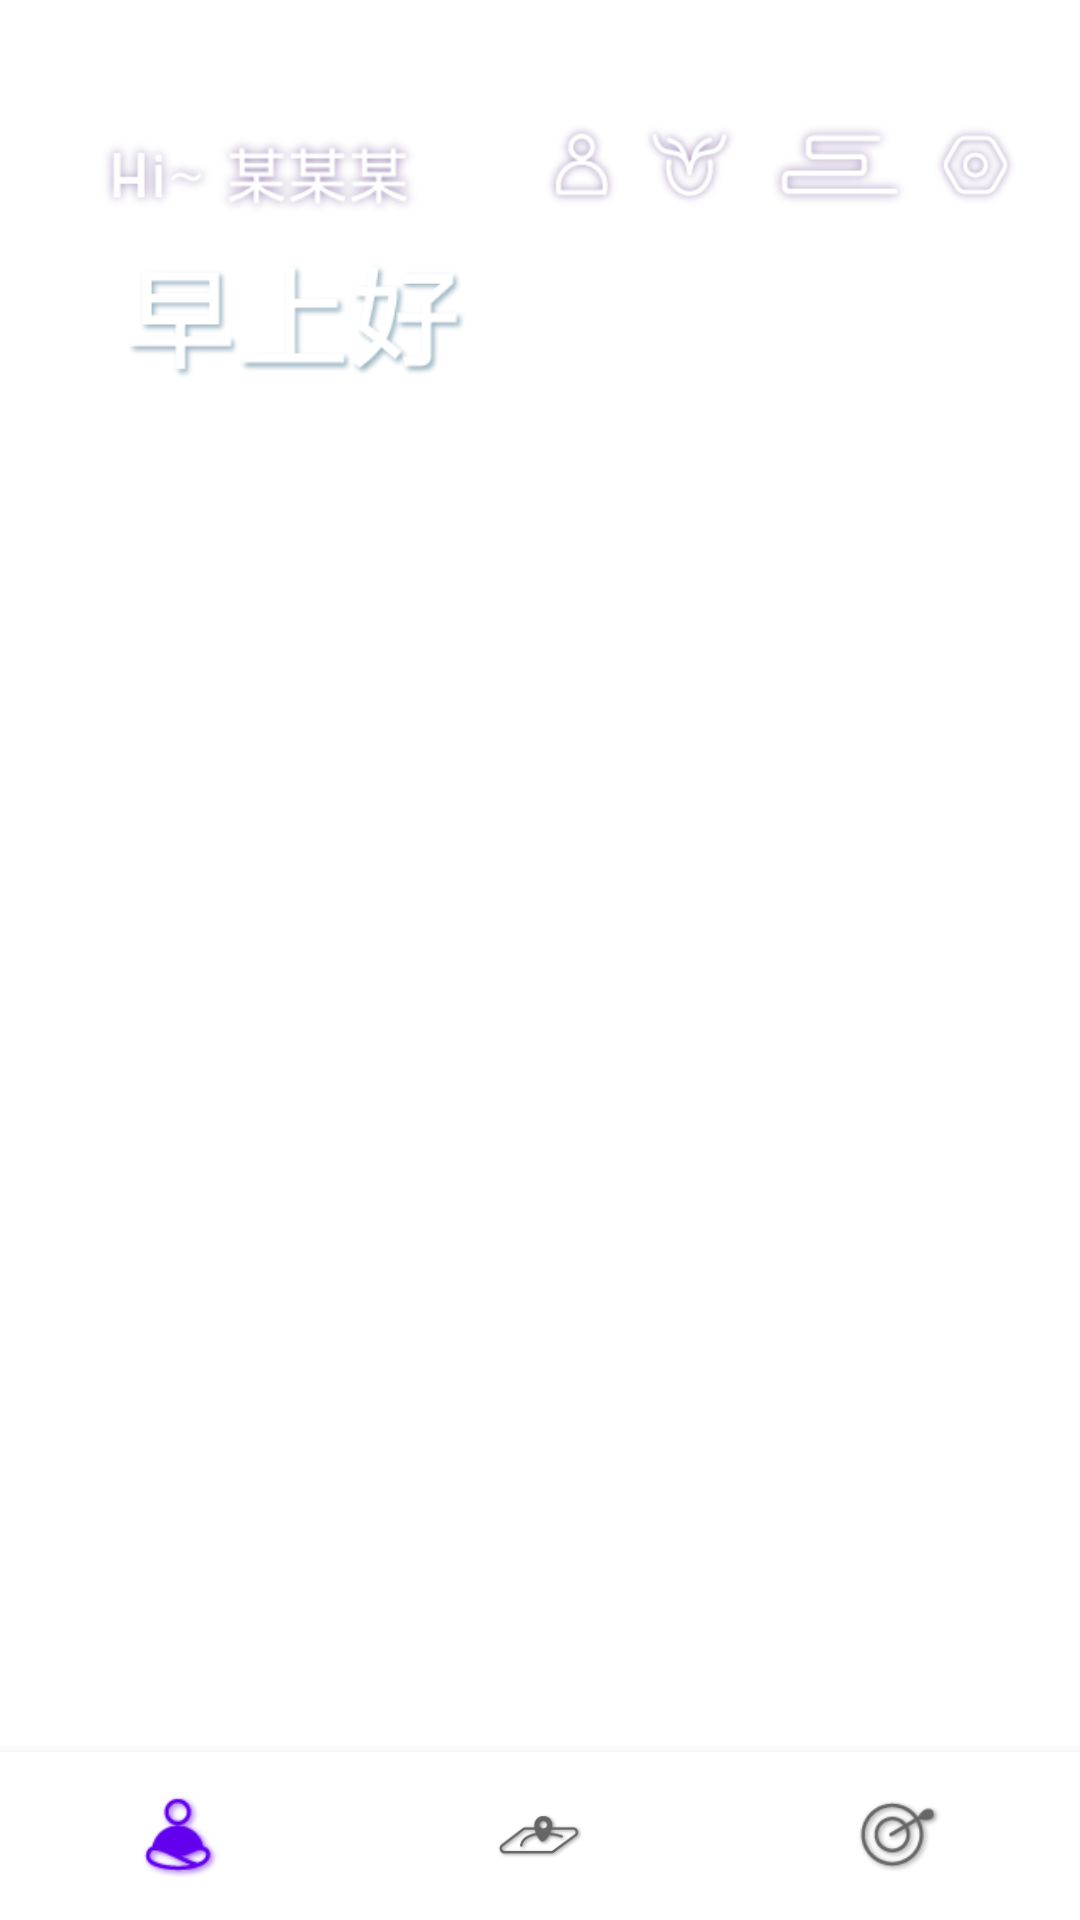

Reconstruct the res/layout file that produces this screen, plus the resources it refers to.
<!-- AndroidManifest.xml: application theme AppTheme -->
<!-- res/layout/activity_main_page.xml -->
<?xml version="1.0" encoding="utf-8"?>
<androidx.constraintlayout.widget.ConstraintLayout xmlns:android="http://schemas.android.com/apk/res/android"
    xmlns:app="http://schemas.android.com/apk/res-auto"
    xmlns:tools="http://schemas.android.com/tools"
    android:layout_width="match_parent"
    android:layout_height="match_parent"
    android:background="@mipmap/diban_day"
    tools:context=".MainPageActive"
    >





    <ImageView
        android:layout_width="wrap_content"
        android:layout_height="wrap_content"
        android:src="@mipmap/hi_day"
        android:id="@+id/image_view_hi"
        app:layout_constraintTop_toTopOf="parent"
        app:layout_constraintLeft_toLeftOf="parent"
        android:layout_marginTop="@dimen/main_page_button_padding_top"
        android:layout_marginLeft="20dp"
        android:scaleX="0.85"
        android:scaleY="0.85"
        />

    <ImageView
        android:id="@+id/main_page_morning_image"
        android:layout_width="wrap_content"
        android:layout_height="wrap_content"
        android:layout_marginTop="0dp"
        android:src="@mipmap/morning_day"
        android:scaleX="0.85"
        android:scaleY="0.85"
        app:layout_constraintLeft_toLeftOf="parent"
        app:layout_constraintTop_toBottomOf="@+id/image_view_hi"
        android:layout_marginStart="20dp"
        />











    <ImageButton
        android:layout_width="wrap_content"
        android:layout_height="@dimen/main_page_button_size"
        android:background="@null"
        android:src="@mipmap/open_day"
        android:scaleType="fitCenter"
        android:layout_marginRight="0dp"
        android:layout_marginTop="@dimen/main_page_button_padding_top"
        app:layout_constraintRight_toLeftOf="@+id/main_page_setting_button"
        app:layout_constraintTop_toTopOf="parent"
        android:id="@+id/main_page_open_buttons_group"/>

    <ImageButton
        android:id="@+id/main_page_deer_button"
        android:layout_width="wrap_content"
        android:layout_height="@dimen/main_page_button_size"
        android:src="@mipmap/deer_day"
        android:background="@null"
        android:scaleType="fitCenter"
        app:layout_constraintRight_toLeftOf="@+id/main_page_open_buttons_group"
        app:layout_constraintTop_toTopOf="parent"
        android:layout_marginEnd="0dp"
        android:layout_marginTop="@dimen/main_page_button_padding_top"
        tools:ignore="InvalidId" />

    <ImageButton
        android:id="@+id/main_page_personal_button"
        android:layout_width="wrap_content"
        android:layout_height="@dimen/main_page_button_size"
        android:src="@mipmap/personal_day"
        android:background="@null"
        android:scaleType="fitCenter"
        app:layout_constraintRight_toLeftOf="@+id/main_page_deer_button"
        app:layout_constraintTop_toTopOf="parent"
        android:layout_marginEnd="0dp"
        android:layout_marginTop="@dimen/main_page_button_padding_top"
        tools:ignore="InvalidId" />

    <ImageButton
        android:id="@+id/main_page_setting_button"
        android:layout_width="@dimen/main_page_button_size"
        android:layout_height="@dimen/main_page_button_size"
        android:layout_marginEnd="20dp"
        android:layout_marginTop="@dimen/main_page_button_padding_top"
        android:background="@null"
        android:scaleType="fitCenter"
        android:src="@mipmap/setting_day"
        app:layout_constraintRight_toRightOf="parent"
        app:layout_constraintTop_toTopOf="parent" />



    <com.google.android.material.bottomnavigation.BottomNavigationView
        android:id="@+id/main_page_bottom_navigation_bar"
        android:layout_width="match_parent"
        android:layout_height="wrap_content"
        app:layout_constraintBottom_toBottomOf="parent"
        app:layout_constraintEnd_toEndOf="parent"
        app:layout_constraintStart_toStartOf="parent"
        app:menu="@menu/main_page_bottom_navigation"
        app:labelVisibilityMode="unlabeled"
        app:itemIconSize="30dp"
        />


    <FrameLayout
        android:id="@+id/main_page_framelayout"
        android:layout_width="0dp"
        android:layout_height="0dp"
        app:layout_constraintBottom_toTopOf="@+id/main_page_bottom_navigation_bar"
        app:layout_constraintEnd_toEndOf="parent"
        app:layout_constraintHorizontal_bias="1.0"
        app:layout_constraintStart_toStartOf="parent"

        app:layout_constraintTop_toBottomOf="@id/main_page_morning_image"
        app:layout_constraintVertical_bias="1.0">


    </FrameLayout>
</androidx.constraintlayout.widget.ConstraintLayout>
<!-- resources referenced by this layout -->
<resources>
  <dimen name="main_page_button_padding_top">40dp</dimen>
  <dimen name="main_page_button_size">30dp</dimen>
  <!-- mipmap deer_day: png bitmap (mipmap-hdpi, 3414 bytes) -->
  <!-- mipmap hi_day: png bitmap (mipmap-hdpi, 6368 bytes) -->
  <!-- mipmap morning_day: png bitmap (mipmap-hdpi, 6194 bytes) -->
  <!-- mipmap open_day: png bitmap (mipmap-hdpi, 2039 bytes) -->
  <!-- mipmap personal_day: png bitmap (mipmap-hdpi, 2240 bytes) -->
  <!-- mipmap setting_day: png bitmap (mipmap-hdpi, 3698 bytes) -->
</resources>
